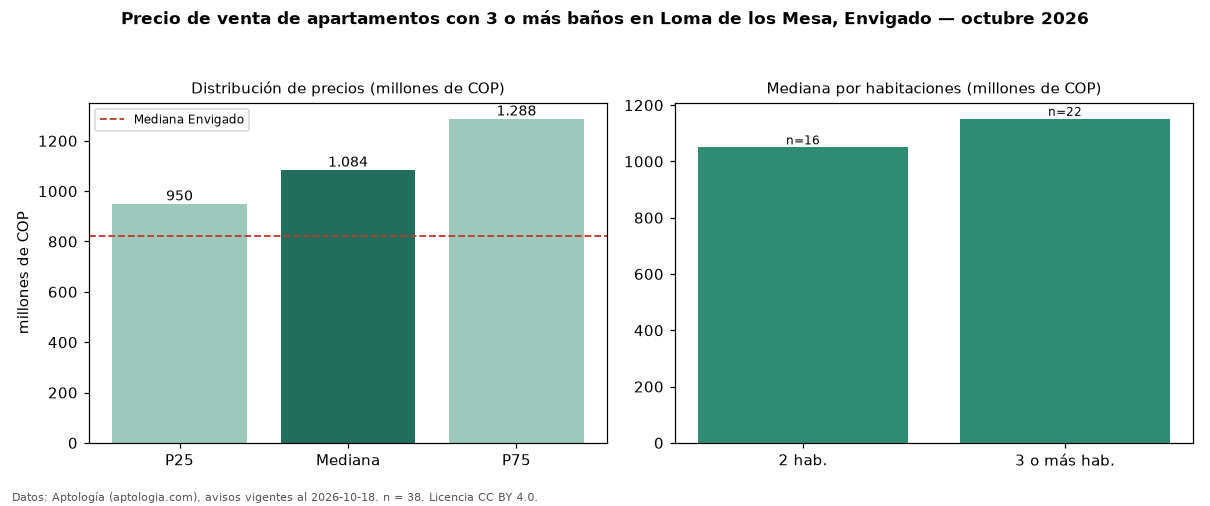

The data file committed next to this chart (first rows):
seccion, metrica, valor, moneda, n
filtro, ban3, con 3 o más baños, , 38
precio, p25, 950000000, COP, 38
precio, mediana, 1084500000, COP, 38
precio, p75, 1287500000, COP, 38
precio, minimo, 830000000, COP, 38
precio, maximo, 2550000000, COP, 38
m2, mediana_precio_m2, 10057803, COP, 38
m2, area_mediana_m2, 104.5, m2, 38
admin, mediana_admin_mes, 650000, COP, 28
banos, mediana_banos, 3.0, , 
parqueadero, pct_con_parqueadero, 97.4, %, 38
estrato, estrato_mas_frecuente, 5, , 38
habitaciones, 2, 1050000000, COP, 16
habitaciones, 3+, 1151504500, COP, 22
ciudad, mediana_ciudad_referencia, 820000000, COP, 
ciudad, mediana_m2_ciudad, 8452381, COP, 
fuente, fecha_datos, 2026-10-18, , 
fuente, atribucion, https://www.aptologia.com/venta/envigado…, , 
fuente, licencia, CC BY 4.0, , 
